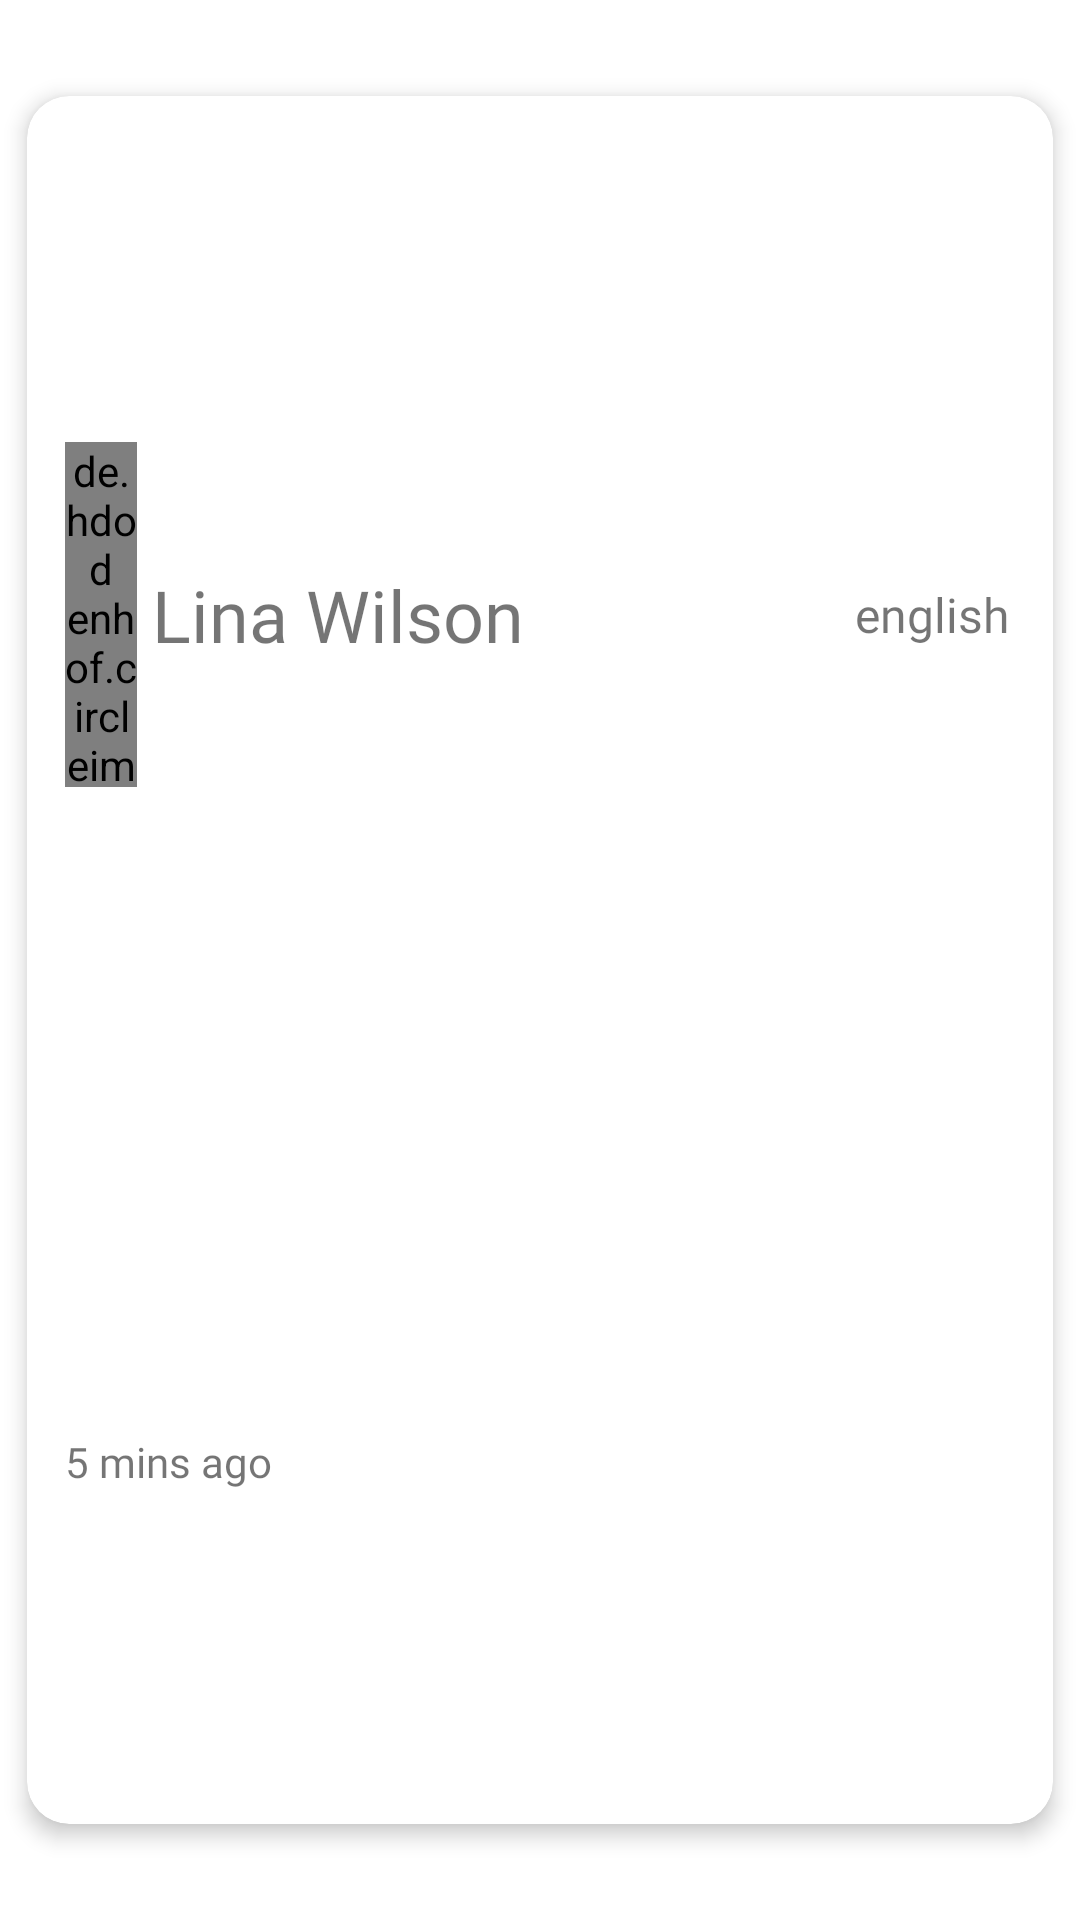

Write the Android layout XML for this screen, with the resource values it uses.
<!-- AndroidManifest.xml: application theme Theme.ShamsahaApp -->
<!-- res/layout/incoming_chat_holder_design.xml -->
<?xml version="1.0" encoding="utf-8"?>
<androidx.constraintlayout.widget.ConstraintLayout xmlns:android="http://schemas.android.com/apk/res/android"
    android:layout_width="match_parent"
    android:layout_height="100dp"
    xmlns:app="http://schemas.android.com/apk/res-auto">

    <androidx.cardview.widget.CardView
        android:layout_width="0dp"
        android:layout_height="0dp"
        app:layout_constraintStart_toStartOf="parent"
        app:layout_constraintEnd_toEndOf="parent"
        app:layout_constraintTop_toTopOf="parent"
        app:layout_constraintBottom_toBottomOf="parent"
        app:cardElevation="4dp"
        app:cardCornerRadius="14dp"
        app:layout_constraintWidth_percent="0.95"
        app:layout_constraintHeight_percent="0.9"
        >

        <androidx.constraintlayout.widget.ConstraintLayout
            android:layout_width="match_parent"
            android:layout_height="match_parent">

            <de.hdodenhof.circleimageview.CircleImageView
                android:id="@+id/indicator"
                android:layout_width="0dp"
                android:layout_height="0dp"

                app:layout_constraintHeight_percent="0.2"
                app:layout_constraintWidth_percent="0.07"
                android:src="@color/green_live"
                app:layout_constraintBottom_toBottomOf="parent"
                app:layout_constraintEnd_toEndOf="parent"
                app:layout_constraintHorizontal_bias="0.04"
                app:layout_constraintStart_toStartOf="parent"
                app:layout_constraintTop_toTopOf="parent"
                app:layout_constraintVertical_bias="0.25"></de.hdodenhof.circleimageview.CircleImageView>

            <androidx.appcompat.widget.AppCompatTextView
                android:layout_width="wrap_content"
                android:layout_height="wrap_content"
                android:text="Lina Wilson"
                android:layout_marginStart="5dp"
                android:textSize="@dimen/text_heading_super_ultra_24sp"
                android:fontFamily="@font/avenir_heavy"
                app:layout_constraintTop_toTopOf="@+id/indicator"
                app:layout_constraintBottom_toBottomOf="@+id/indicator"
                app:layout_constraintStart_toEndOf="@+id/indicator"

                ></androidx.appcompat.widget.AppCompatTextView>

            <androidx.appcompat.widget.AppCompatTextView
                android:layout_width="wrap_content"
                android:layout_height="wrap_content"
                android:text="english"
                android:textSize="@dimen/text_heading_ultra_18sp"
                android:fontFamily="@font/avenir_heavy"
                app:layout_constraintTop_toTopOf="@+id/indicator"
                app:layout_constraintBottom_toBottomOf="@+id/indicator"
                app:layout_constraintStart_toStartOf="parent"
                app:layout_constraintEnd_toEndOf="parent"
                app:layout_constraintHorizontal_bias="0.95"

                ></androidx.appcompat.widget.AppCompatTextView>

            <androidx.appcompat.widget.AppCompatTextView
                android:layout_width="wrap_content"
                android:layout_height="wrap_content"
                app:layout_constraintStart_toStartOf="@+id/indicator"
                app:layout_constraintTop_toTopOf="parent"
                app:layout_constraintBottom_toBottomOf="parent"
                app:layout_constraintVertical_bias="0.8"
                android:text="5 mins ago"
                android:fontFamily="@font/avenir_heavy"
                ></androidx.appcompat.widget.AppCompatTextView>

        </androidx.constraintlayout.widget.ConstraintLayout>
    </androidx.cardview.widget.CardView>

</androidx.constraintlayout.widget.ConstraintLayout>
<!-- resources referenced by this layout -->
<resources>
  <color name="green_live">#4CAF50</color>
  <dimen name="text_heading_super_ultra_24sp">24sp</dimen>
  <dimen name="text_heading_ultra_18sp">16sp</dimen>
  <style name="Theme.ShamsahaApp" parent="Theme.MaterialComponents.DayNight.NoActionBar">
          
          <item name="colorPrimary">@color/purple_500</item>
          <item name="colorPrimaryVariant">@color/dark_pick_them</item>
          <item name="colorOnPrimary">@color/white</item>
          
          <item name="colorSecondary">@color/teal_200</item>
          <item name="colorSecondaryVariant">@color/teal_700</item>
          <item name="colorOnSecondary">@color/black</item>
          
          <item name="android:statusBarColor" tools:targetApi="l">?attr/colorPrimaryVariant</item>
          
          <item name="android:windowAnimationStyle">@style/MyCustomActivityAnimation</item>
      </style>
  <color name="purple_500">#FF6200EE</color>
  <color name="dark_pick_them">#C03B70</color>
  <color name="white">#FFFFFFFF</color>
  <color name="teal_200">#FF03DAC5</color>
  <color name="teal_700">#FF018786</color>
  <color name="black">#FF000000</color>
  <style name="MyCustomActivityAnimation" parent="@android:style/Animation.Activity">
          <item name="android:activityOpenEnterAnimation">
              @anim/slid_in_right
          </item>
          <item name="android:activityOpenExitAnimation">
              @anim/slide_out_left
          </item>
          <item name="android:activityCloseEnterAnimation">
              @anim/slide_in_left
          </item>
          <item name="android:activityCloseExitAnimation">
              @anim/slide_out_rigth
          </item>
      </style>
</resources>
